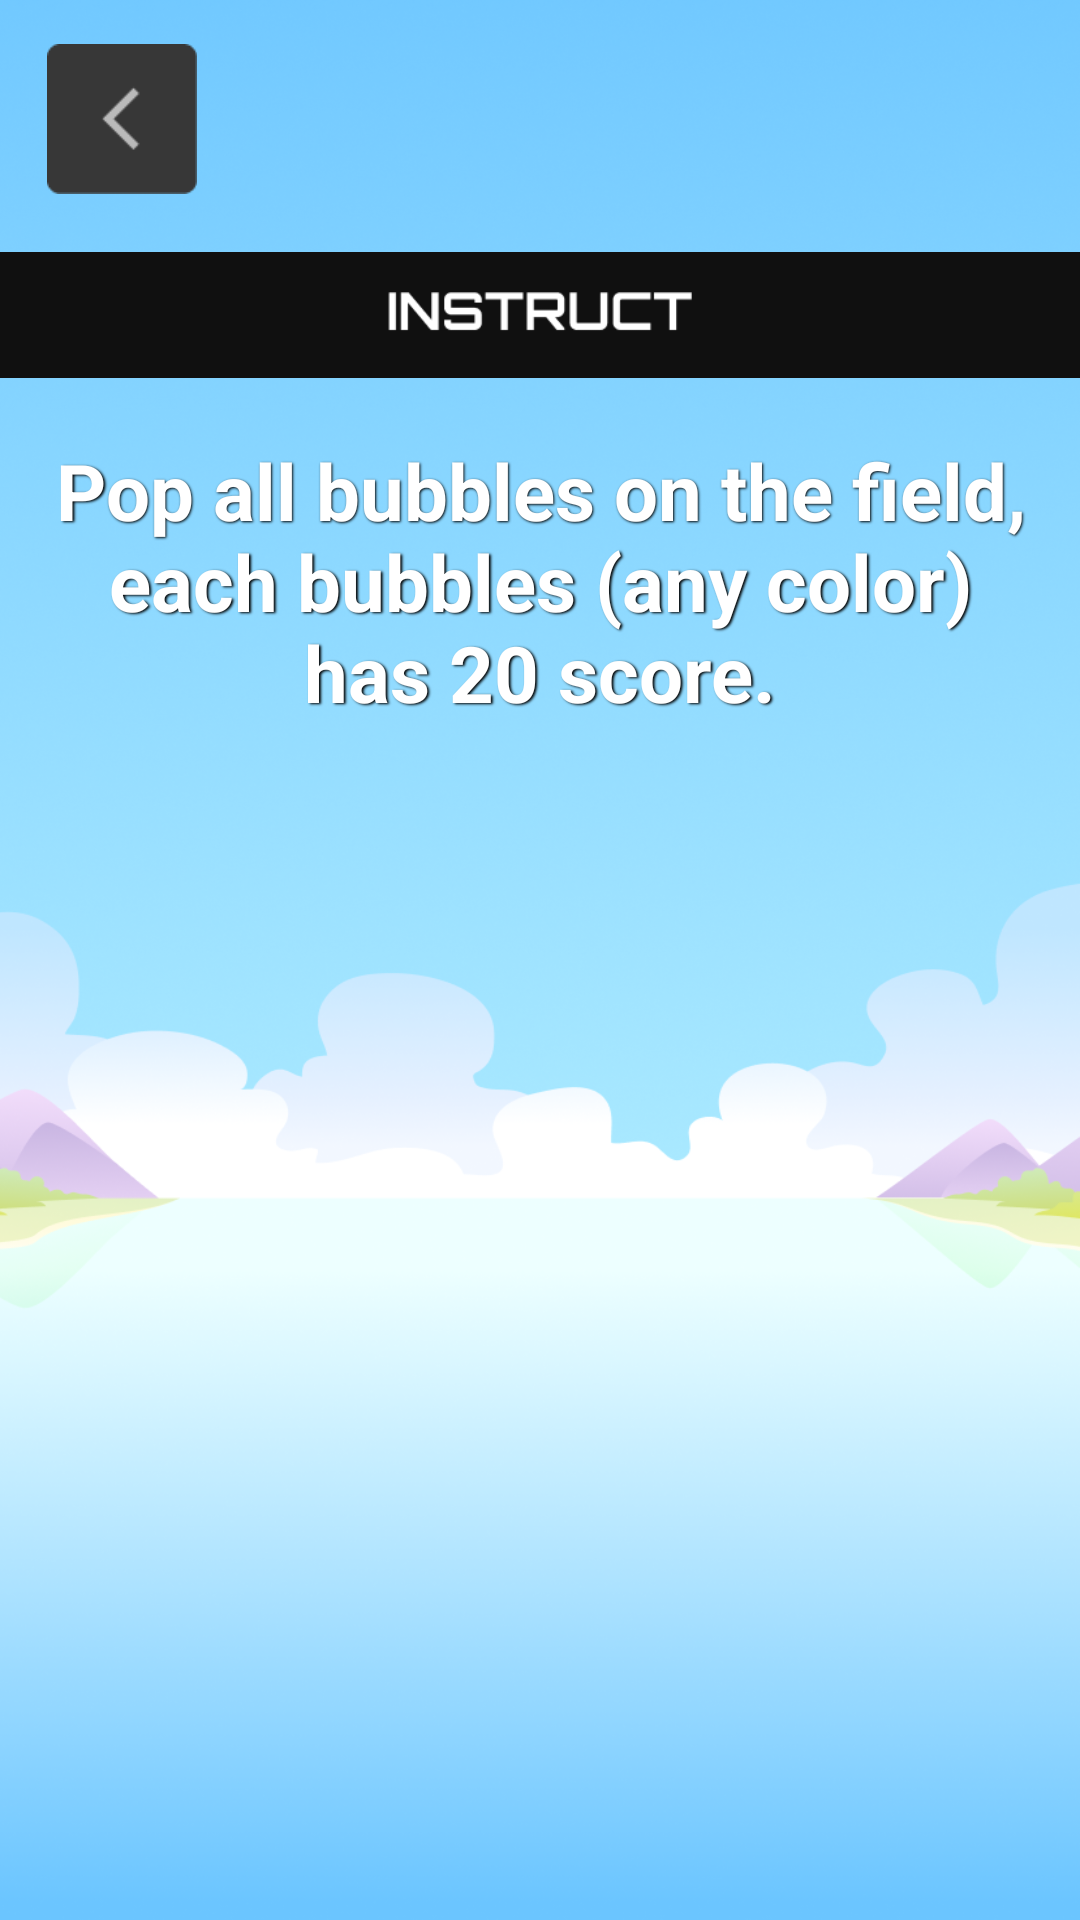

Layout XML and referenced resources for this Android screen:
<!-- AndroidManifest.xml: application theme Theme.ShootingGame -->
<!-- res/layout/activity_instruction.xml -->
<?xml version="1.0" encoding="utf-8"?>
<androidx.constraintlayout.widget.ConstraintLayout xmlns:android="http://schemas.android.com/apk/res/android"
    xmlns:app="http://schemas.android.com/apk/res-auto"
    xmlns:tools="http://schemas.android.com/tools"
    android:layout_width="match_parent"
    android:layout_height="match_parent"
    android:background="@drawable/game_bg">


    <ImageView
        android:id="@+id/instruction"
        android:layout_width="match_parent"
        android:layout_height="50dp"
        android:layout_marginTop="80dp"
        android:src="@drawable/instruction"
        app:layout_constraintEnd_toEndOf="parent"
        app:layout_constraintStart_toStartOf="parent"
        app:layout_constraintTop_toTopOf="parent"
        tools:ignore="ContentDescription" />


    <ImageView
        android:id="@+id/back_button"
        android:layout_width="50dp"
        android:layout_height="50dp"
        android:src="@drawable/back_button"
        app:layout_constraintBottom_toBottomOf="parent"
        app:layout_constraintEnd_toEndOf="parent"
        app:layout_constraintHorizontal_bias="0.05"
        app:layout_constraintStart_toStartOf="parent"
        app:layout_constraintTop_toTopOf="parent"
        app:layout_constraintVertical_bias="0.025"
        tools:ignore="ContentDescription" />

    <TextView
        android:id="@+id/ins_text"
        android:layout_width="match_parent"
        android:layout_height="wrap_content"
        android:padding="16dp"
        android:shadowColor="#000000"
        android:shadowDx="1.5"
        android:shadowDy="1.3"
        android:shadowRadius="1.6"
        android:text="Pop all bubbles on the field, each bubbles (any color) has 20 score."
        android:textAlignment="center"
        android:textColor="@android:color/white"
        android:textSize="26sp"
        android:textStyle="bold"
        app:layout_constraintEnd_toEndOf="parent"
        app:layout_constraintStart_toStartOf="parent"
        app:layout_constraintTop_toBottomOf="@+id/instruction"
        tools:ignore="ContentDescription" />

</androidx.constraintlayout.widget.ConstraintLayout>
<!-- resources referenced by this layout -->
<resources>
  <!-- drawable back_button: png bitmap (drawable, 862 bytes) -->
  <!-- drawable game_bg: png bitmap (drawable, 304120 bytes) -->
  <!-- drawable instruction: png bitmap (drawable, 1994 bytes) -->
  <style name="Theme.ShootingGame" parent="Theme.MaterialComponents.DayNight.NoActionBar">
          
          <item name="colorPrimary">@color/purple_500</item>
          <item name="colorPrimaryVariant">@color/purple_700</item>
          <item name="colorOnPrimary">@color/white</item>
          
          <item name="colorSecondary">@color/teal_200</item>
          <item name="colorSecondaryVariant">@color/teal_700</item>
          <item name="colorOnSecondary">@color/black</item>
          
          <item name="android:statusBarColor">?attr/colorPrimaryVariant</item>
          
      </style>
  <!-- not gathered from this repository: default colours our renderer supplied (Android Studio template values) -->
  <color name="purple_500">#FF6200EE</color>
  <color name="purple_700">#FF3700B3</color>
  <color name="teal_200">#FF03DAC5</color>
  <color name="teal_700">#FF018786</color>
  <color name="black">#FF000000</color>
  <color name="white">#FFFFFFFF</color>
</resources>
